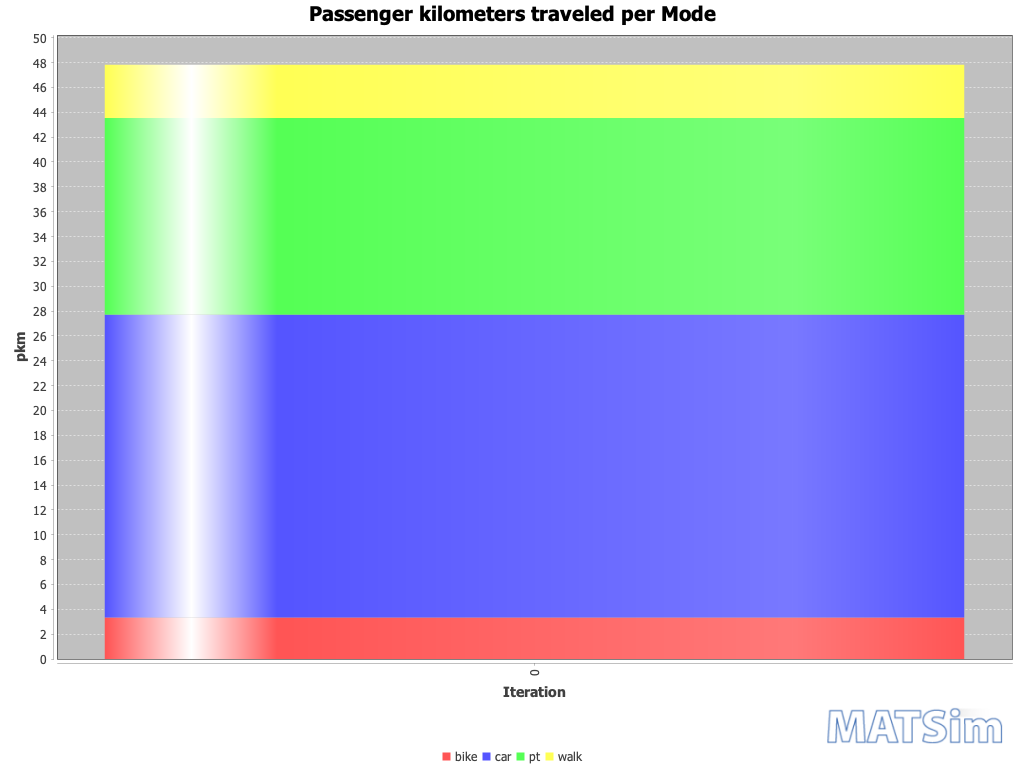

Source data for this figure (header and first rows):
Iteration; bike; car; pt; walk
0; 3; 24; 16; 4
